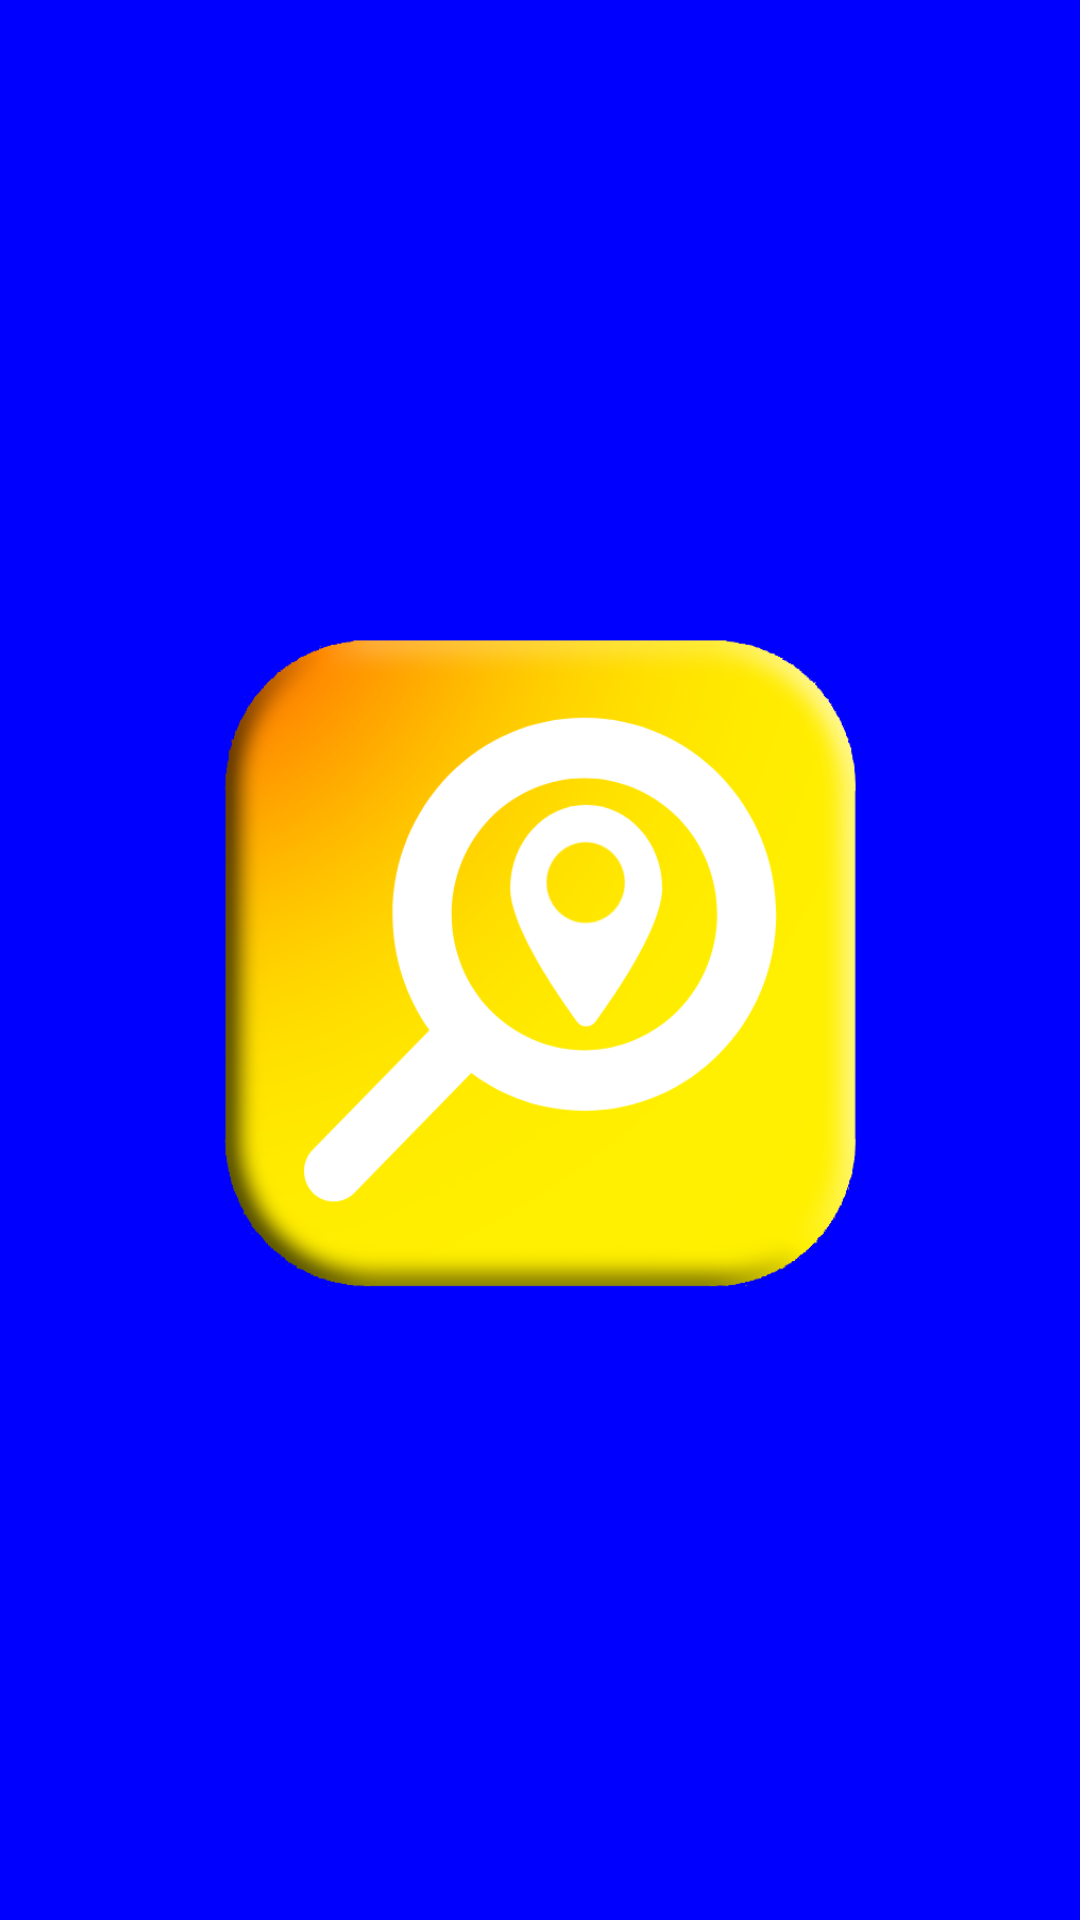

Write the Android layout XML for this screen, with the resource values it uses.
<!-- AndroidManifest.xml: application theme Theme.Mdp_project -->
<!-- res/layout/fragment_1.xml -->
<?xml version="1.0" encoding="utf-8"?>
<FrameLayout xmlns:android="http://schemas.android.com/apk/res/android"
    xmlns:app="http://schemas.android.com/apk/res-auto"
    xmlns:tools="http://schemas.android.com/tools"
    android:layout_width="match_parent"
    android:layout_height="match_parent"
    tools:context=".MainActivity"
    android:gravity="center"
    android:background="#0000ff"
    android:orientation="vertical"
    >


    <View
        android:id="@+id/view2"
        android:background="#0000ff"
        android:layout_width="match_parent"
        android:layout_height="match_parent" />

    <android.widget.Button
        android:id="@+id/button3"
        android:layout_width="680dp"
        android:layout_height="380dp"
        android:layout_gravity="center"
        android:background="@drawable/yellow_pushed" />
</FrameLayout>
<!-- resources referenced by this layout -->
<resources>
  <!-- drawable yellow_pushed (drawable) -->
  <?xml version="1.0" encoding="utf-8"?>
  <selector xmlns:android="http://schemas.android.com/apk/res/android">
      <item android:state_pressed="true"
          android:drawable="@drawable/yellow"/>
      <item android:drawable="@drawable/yellow_button_pressed"/>
  </selector>
  <style name="Theme.Mdp_project" parent="Base.Theme.Mdp_project" />
  <!-- drawable yellow: png bitmap (drawable, 66449 bytes) -->
  <!-- drawable yellow_button_pressed: png bitmap (drawable, 90810 bytes) -->
  <style name="Base.Theme.Mdp_project" parent="Theme.Material3.DayNight.NoActionBar">
          
          
      </style>
</resources>
